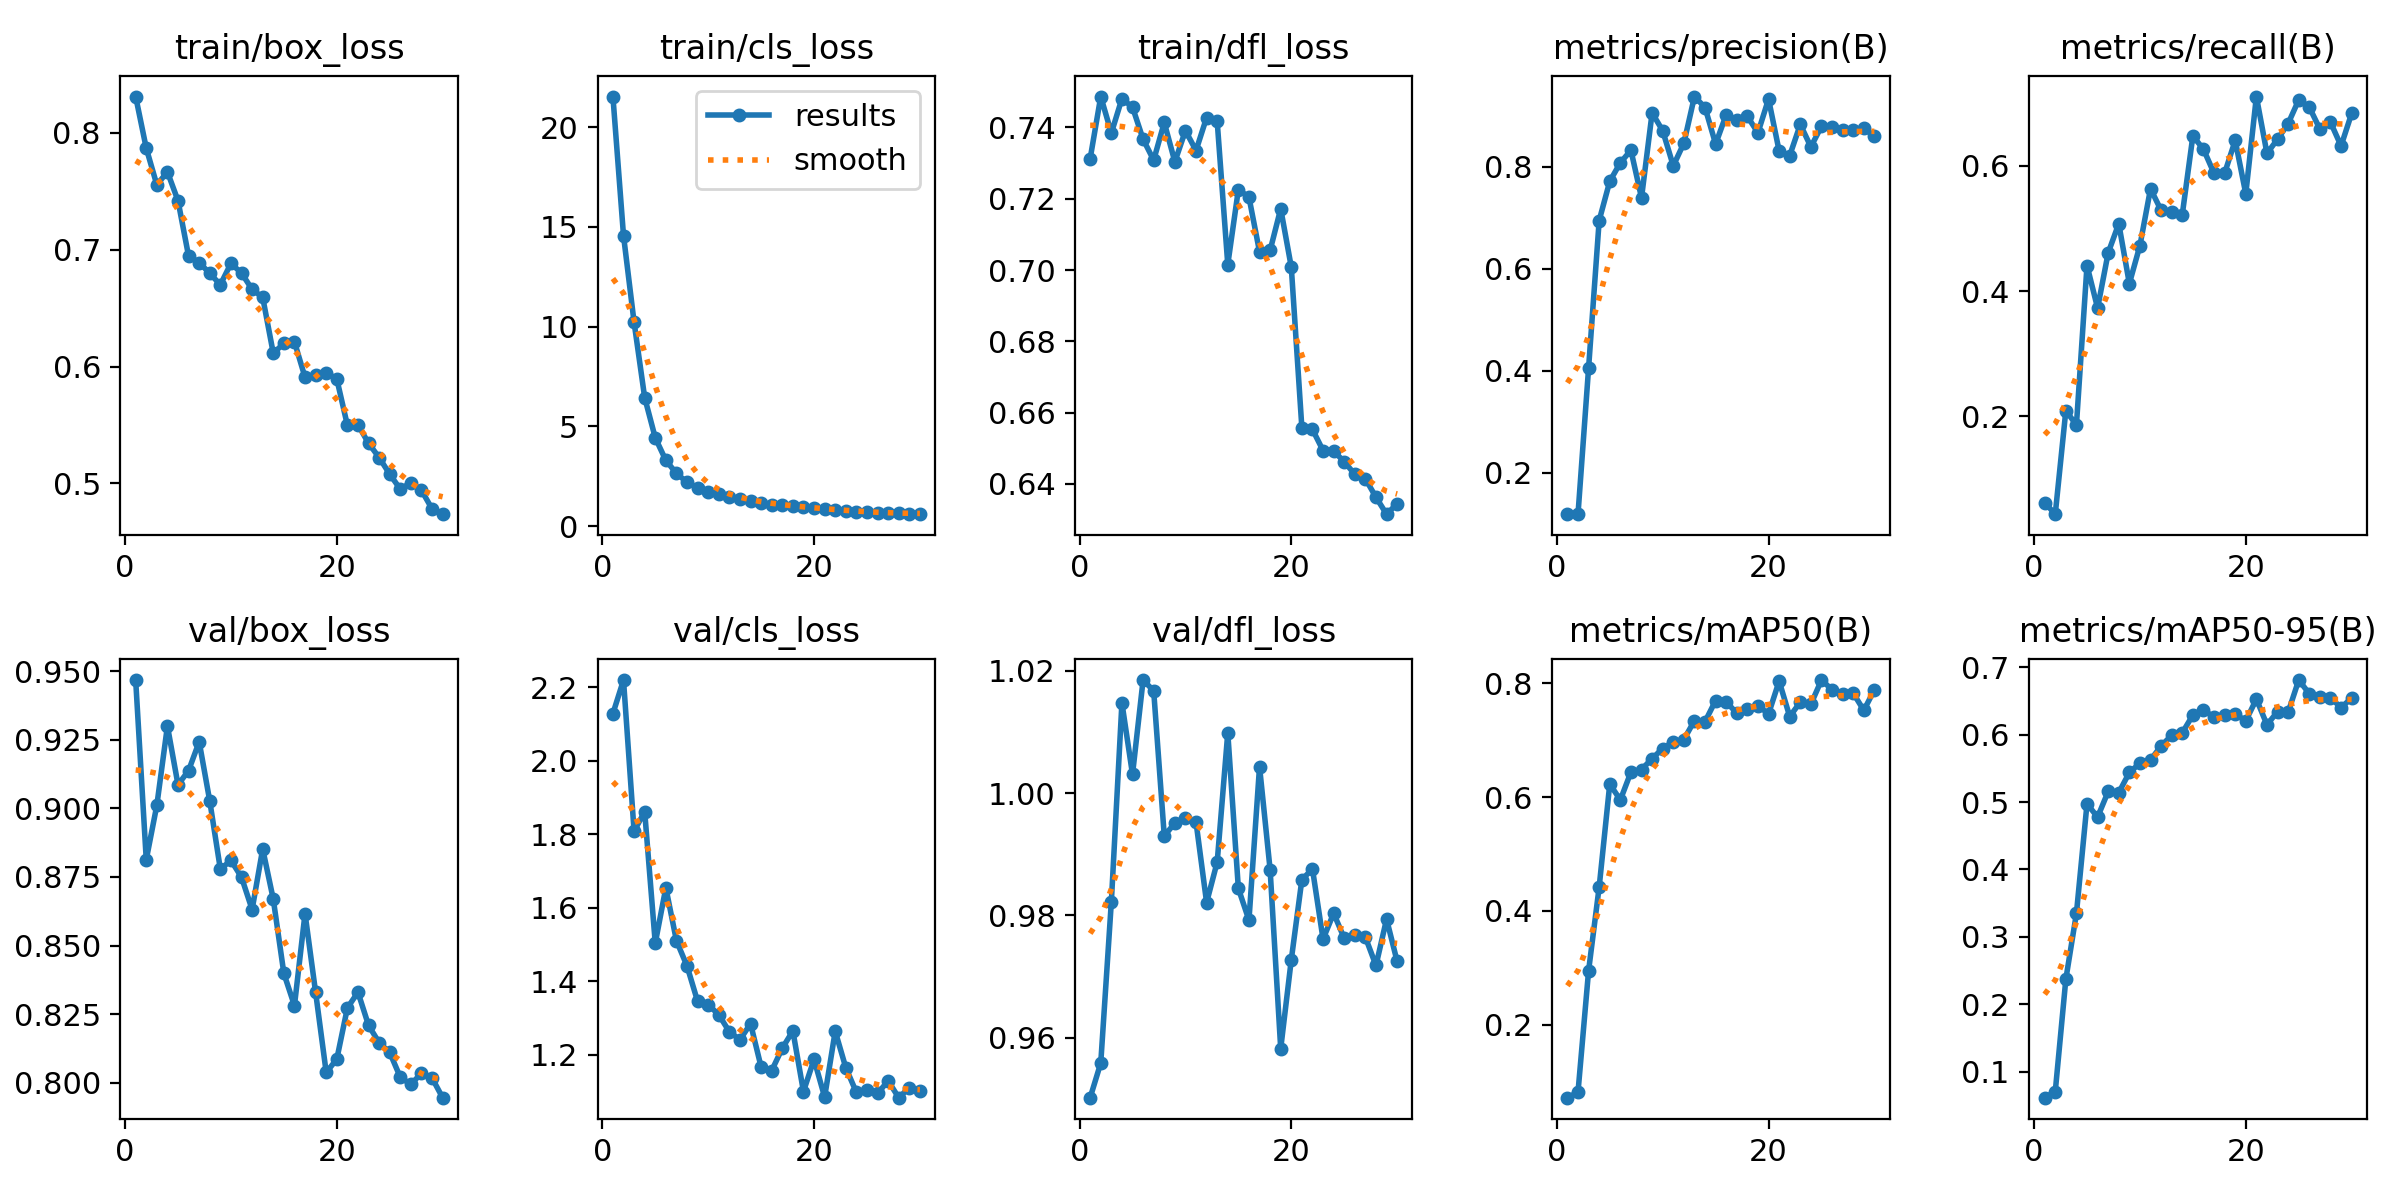

The table this chart was drawn from, first rows:
epoch, time, train/box_loss, train/cls_loss, train/dfl_loss, metrics/precision(B), metrics/recall(B), metrics/mAP50(B), metrics/mAP50-95(B), val/box_loss, val/cls_loss, val/dfl_loss, lr/pg0, lr/pg1, lr/pg2
1, 252.8, 0.8311, 21.53, 0.7313, 0.1201, 0.0624, 0.07194, 0.06171, 0.9467, 2.128, 0.9502, 0.0002775, 0.0002775, 0.0002775
2, 499.7, 0.7869, 14.57, 0.7487, 0.1191, 0.04386, 0.08162, 0.07066, 0.8813, 2.219, 0.9559, 0.0005369, 0.0005369, 0.0005369
3, 746.1, 0.7555, 10.22, 0.7384, 0.4054, 0.2092, 0.2948, 0.2373, 0.9011, 1.808, 0.9822, 0.0007779, 0.0007779, 0.0007779
4, 996.1, 0.7666, 6.448, 0.7481, 0.6944, 0.1863, 0.4419, 0.3349, 0.93, 1.862, 1.015, 0.0007505, 0.0007505, 0.0007505
5, 1244, 0.7419, 4.431, 0.7457, 0.7713, 0.441, 0.6228, 0.4973, 0.9086, 1.504, 1.003, 0.000723, 0.000723, 0.000723
6, 1491, 0.6945, 3.302, 0.7367, 0.8077, 0.373, 0.5949, 0.4776, 0.9137, 1.655, 1.018, 0.0006956, 0.0006956, 0.0006956
7, 1737, 0.6891, 2.65, 0.7308, 0.8321, 0.4613, 0.6438, 0.5156, 0.9243, 1.51, 1.017, 0.0006681, 0.0006681, 0.0006681
8, 1984, 0.6798, 2.205, 0.7414, 0.7389, 0.5079, 0.6482, 0.5138, 0.9026, 1.442, 0.993, 0.0006406, 0.0006406, 0.0006406
9, 2230, 0.6701, 1.934, 0.7304, 0.9053, 0.4122, 0.6675, 0.5437, 0.8778, 1.345, 0.9951, 0.0006131, 0.0006131, 0.0006131
10, 2476, 0.6883, 1.731, 0.7391, 0.8705, 0.4729, 0.6851, 0.5575, 0.881, 1.336, 0.996, 0.0005856, 0.0005856, 0.0005856
11, 2723, 0.68, 1.619, 0.7335, 0.8016, 0.5636, 0.6972, 0.5622, 0.8749, 1.309, 0.9953, 0.0005581, 0.0005581, 0.0005581
12, 2971, 0.6661, 1.456, 0.7428, 0.8459, 0.5291, 0.701, 0.5832, 0.8631, 1.263, 0.9821, 0.0005306, 0.0005306, 0.0005306
13, 3217, 0.6593, 1.344, 0.7417, 0.9374, 0.5258, 0.7342, 0.5988, 0.8852, 1.241, 0.9887, 0.0005031, 0.0005031, 0.0005031
14, 3463, 0.6114, 1.267, 0.7016, 0.9159, 0.5224, 0.7323, 0.6026, 0.8669, 1.285, 1.01, 0.0004756, 0.0004756, 0.0004756
15, 3708, 0.6199, 1.147, 0.7226, 0.8443, 0.6479, 0.7694, 0.6289, 0.8399, 1.167, 0.9844, 0.0004482, 0.0004482, 0.0004482
16, 3955, 0.6212, 1.082, 0.7205, 0.9017, 0.6267, 0.7672, 0.6364, 0.8282, 1.157, 0.9792, 0.0004207, 0.0004207, 0.0004207
17, 4200, 0.5908, 1.075, 0.7051, 0.8916, 0.5883, 0.7472, 0.6258, 0.8617, 1.218, 1.004, 0.0003932, 0.0003932, 0.0003932
18, 4446, 0.5926, 0.9954, 0.7055, 0.8984, 0.5884, 0.7539, 0.6293, 0.8329, 1.265, 0.9875, 0.0003657, 0.0003657, 0.0003657
19, 4692, 0.5948, 0.9737, 0.7172, 0.8664, 0.6408, 0.7607, 0.6305, 0.8038, 1.1, 0.9582, 0.0003382, 0.0003382, 0.0003382
20, 4938, 0.5895, 0.9144, 0.7008, 0.9325, 0.5555, 0.746, 0.6203, 0.8086, 1.188, 0.9728, 0.0003107, 0.0003107, 0.0003107
21, 5169, 0.5498, 0.8879, 0.6557, 0.8308, 0.7108, 0.8036, 0.6525, 0.8273, 1.085, 0.9859, 0.0002832, 0.0002832, 0.0002832
22, 5399, 0.5502, 0.8245, 0.6553, 0.8217, 0.6201, 0.7414, 0.6146, 0.833, 1.264, 0.9876, 0.0002557, 0.0002557, 0.0002557
23, 5629, 0.5344, 0.7746, 0.6494, 0.8827, 0.6426, 0.7666, 0.6338, 0.8209, 1.165, 0.9761, 0.0002282, 0.0002282, 0.0002282
24, 5859, 0.5222, 0.7322, 0.6492, 0.8387, 0.6677, 0.763, 0.633, 0.8146, 1.098, 0.9804, 0.0002008, 0.0002008, 0.0002008
25, 6089, 0.508, 0.7117, 0.6463, 0.8791, 0.7055, 0.8054, 0.6808, 0.8111, 1.105, 0.9763, 0.0001733, 0.0001733, 0.0001733
26, 6319, 0.4951, 0.6748, 0.6427, 0.8773, 0.694, 0.7886, 0.6606, 0.8021, 1.095, 0.9768, 0.0001458, 0.0001458, 0.0001458
27, 6549, 0.5007, 0.6678, 0.6414, 0.8725, 0.6589, 0.7802, 0.6562, 0.7995, 1.129, 0.9764, 0.0001183, 0.0001183, 0.0001183
28, 6779, 0.4942, 0.6437, 0.6363, 0.8717, 0.6699, 0.7824, 0.6545, 0.8035, 1.083, 0.9718, 9.0797e-05, 9.0797e-05, 9.0797e-05
29, 7008, 0.4783, 0.6191, 0.6315, 0.8749, 0.632, 0.7522, 0.64, 0.8018, 1.111, 0.9794, 6.3308e-05, 6.3308e-05, 6.3308e-05
30, 7238, 0.4738, 0.6058, 0.6344, 0.8595, 0.6839, 0.7883, 0.654, 0.7946, 1.102, 0.9725, 3.5819e-05, 3.5819e-05, 3.5819e-05
